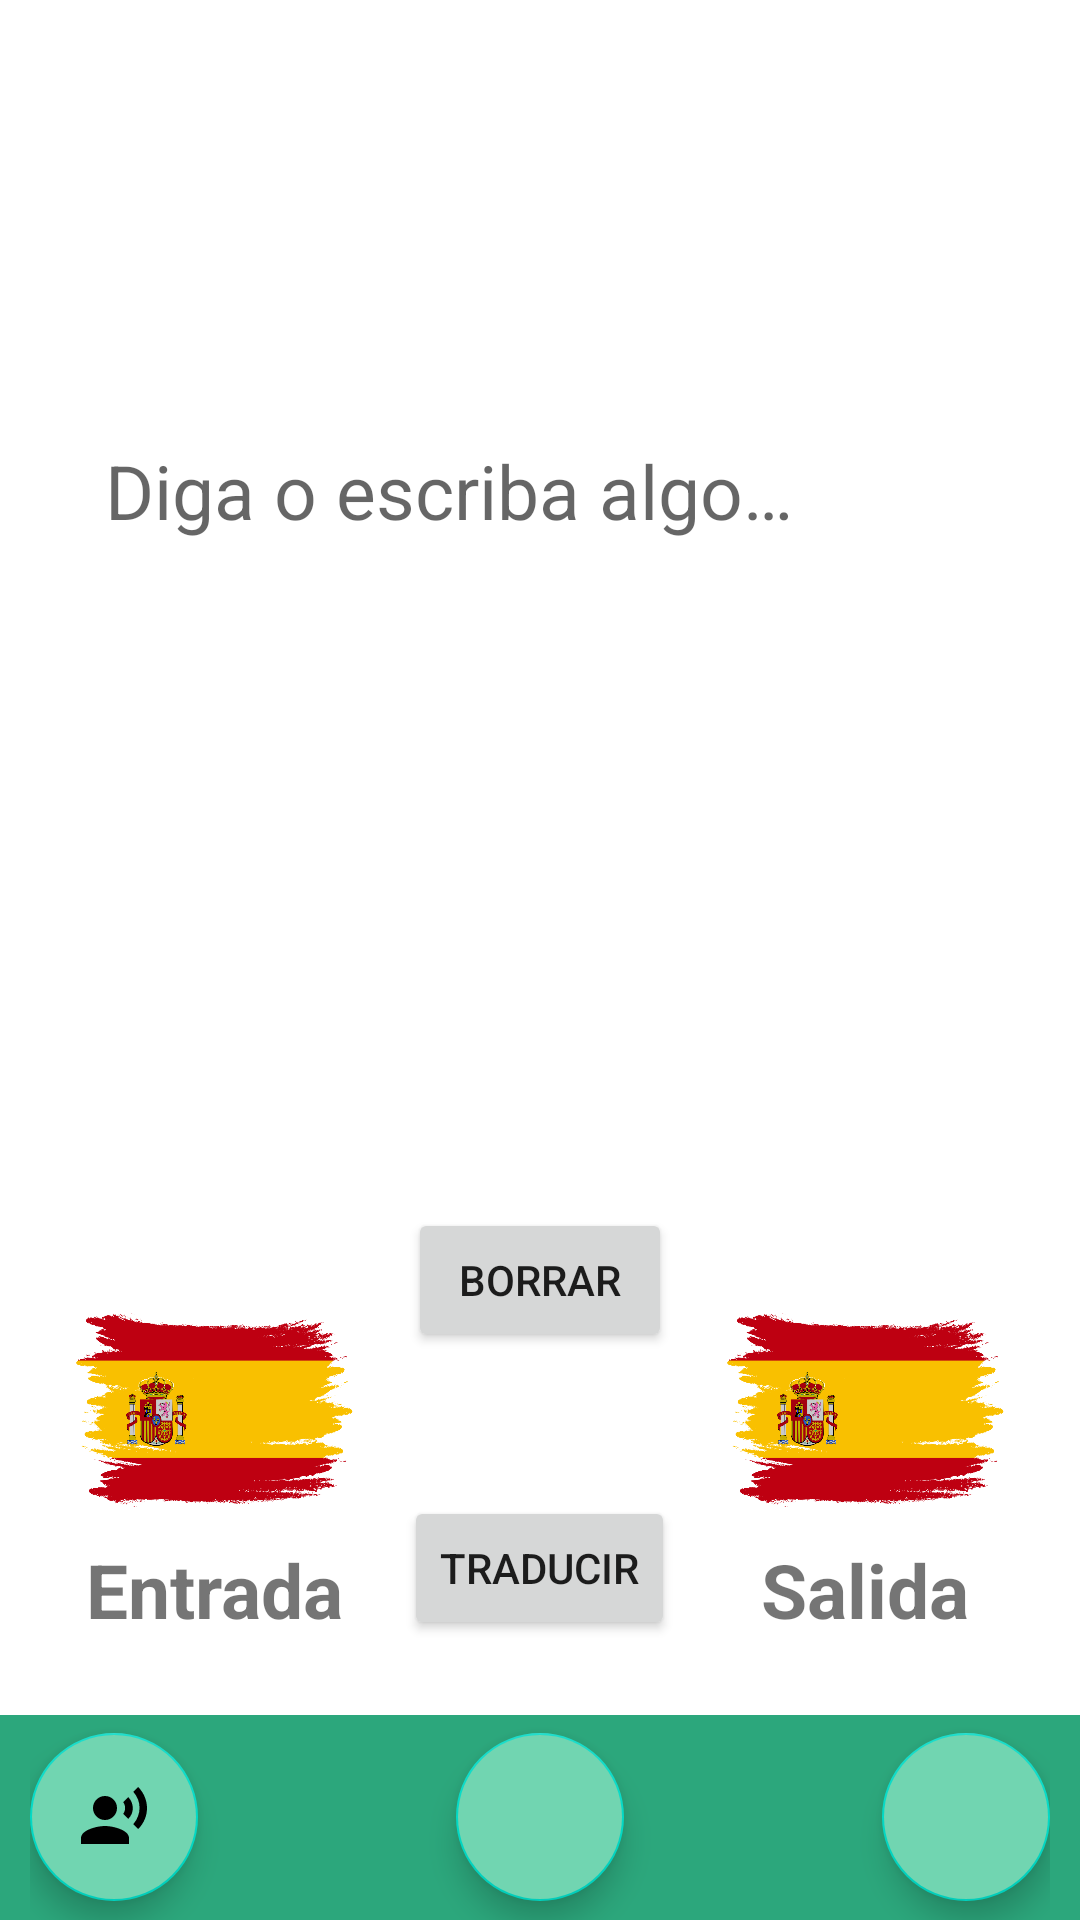

Write the Android layout XML for this screen, with the resource values it uses.
<!-- AndroidManifest.xml: application theme Theme.HelloToMe -->
<!-- res/layout/activity_main.xml -->
<?xml version="1.0" encoding="utf-8"?>
<LinearLayout
    xmlns:android="http://schemas.android.com/apk/res/android"
    xmlns:tools="http://schemas.android.com/tools"
    android:layout_width="match_parent"
    android:layout_height="match_parent"
    android:orientation="vertical"
    android:id="@+id/ly_main"
    tools:context=".ActivityMain">

    
    <RelativeLayout
        android:layout_width="match_parent"
        android:layout_height="0dp"
        android:layout_weight="1"
        android:orientation="vertical">

        <ImageView
            android:id="@+id/logoHelloToMe"
            android:layout_width="match_parent"
            android:layout_height="match_parent"
            android:src="@drawable/imagetitle_hellotome"
            android:contentDescription="@string/logo">

        </ImageView>

    </RelativeLayout>

    
    <LinearLayout
        android:layout_width="match_parent"
        android:layout_height="0dp"
        android:layout_marginBottom="@dimen/layout_margin_main"
        android:layout_marginStart="@dimen/layout_margin_main"
        android:layout_marginEnd="@dimen/layout_margin_main"
        android:layout_weight="3"
        android:layout_gravity="center"
        android:orientation="vertical">

        <LinearLayout
            android:layout_width="match_parent"
            android:layout_height="0dp"
            android:background="@drawable/border"
            android:layout_weight="5">

            <EditText
                android:id="@+id/texBox"
                android:layout_width="match_parent"
                android:layout_height="wrap_content"
                android:hint="@string/textBox_hint"
                android:autofillHints="@string/textBox_hint"
                android:textSize="@dimen/textbox_font_size"
                android:textColor="@color/black"
                android:background="@color/white"
                android:layout_margin="@dimen/margin_top_cleanTextBox"
                android:textAlignment="gravity"
                android:inputType="text|textMultiLine|textCapSentences" />

        </LinearLayout>

        <LinearLayout
            android:layout_width="match_parent"
            android:layout_height="0dp"
            android:layout_weight="3"
            android:orientation="horizontal"
            android:baselineAligned="false">

            <RelativeLayout
                android:layout_width="match_parent"
                android:layout_height="match_parent"
                android:layout_gravity="center"
                android:layout_weight="3.5">

                <ImageView
                    android:id="@+id/iv_in_language"
                    android:layout_width="wrap_content"
                    android:layout_height="wrap_content"
                    android:layout_centerInParent="true"
                    android:layout_marginTop="@dimen/margin_top_flag"
                    android:tag=""
                    android:src="@drawable/flag_spanish"
                    android:contentDescription="@string/in_flag" />

                <TextView
                    android:layout_width="match_parent"
                    android:layout_height="wrap_content"
                    android:layout_centerInParent="true"
                    android:layout_alignParentBottom="true"
                    android:textStyle="bold"
                    android:textAlignment="center"
                    android:textSize="@dimen/textbox_font_size"
                    android:text="@string/tv_in"/>

            </RelativeLayout>

            <RelativeLayout
                android:layout_width="match_parent"
                android:layout_height="match_parent"
                android:layout_weight="3">

                <Button
                    android:id="@+id/bt_cleanText"
                    android:layout_width="wrap_content"
                    android:layout_height="wrap_content"
                    android:layout_alignParentTop="true"
                    android:layout_centerInParent="true"
                    android:layout_marginTop="@dimen/margin_top_cleanTextBox"
                    android:text="@string/bt_clean_text"/>

                <Button
                    android:id="@+id/bt_translateText"
                    android:layout_width="wrap_content"
                    android:layout_alignParentBottom="true"
                    android:layout_height="wrap_content"
                    android:layout_centerInParent="true"
                    android:layout_marginTop="@dimen/margin_top_cleanTextBox"
                    android:text="@string/bt_traduction_text"/>

            </RelativeLayout>

            <RelativeLayout
                android:layout_width="match_parent"
                android:layout_height="match_parent"
                android:layout_weight="3.5">

                <ImageView
                    android:id="@+id/iv_out_language"
                    android:layout_width="wrap_content"
                    android:layout_height="wrap_content"
                    android:layout_centerInParent="true"
                    android:layout_marginTop="@dimen/margin_top_flag"
                    android:tag=""
                    android:src="@drawable/flag_spanish"
                    android:contentDescription="@string/out_flag" />

                <TextView
                    android:layout_width="match_parent"
                    android:layout_height="wrap_content"
                    android:layout_centerInParent="true"
                    android:layout_alignParentBottom="true"
                    android:textStyle="bold"
                    android:textAlignment="center"
                    android:textSize="@dimen/textbox_font_size"
                    android:text="@string/tv_out"/>

            </RelativeLayout>

        </LinearLayout>

    </LinearLayout>

    
    <RelativeLayout
        android:layout_width="match_parent"
        android:layout_height="0dp"
        android:layout_weight="0.50"
        android:background="@color/base_button"
        android:layout_gravity="center"
        android:orientation="horizontal"
        android:paddingEnd="10dp"
        android:paddingStart="10dp"
        android:id="@+id/rl_button_place">

        <com.google.android.material.floatingactionbutton.FloatingActionButton
            android:id="@+id/fb_voice"
            android:layout_width="wrap_content"
            android:layout_height="wrap_content"
            android:layout_centerInParent="true"
            android:layout_alignParentStart="true"
            android:src="@drawable/ic_baseline_voice_over"
            android:backgroundTint="@color/buttoncolor"
            android:contentDescription="@string/fb_text_leer"/>

        <com.google.android.material.floatingactionbutton.FloatingActionButton
            android:id="@+id/fb_blackboard"
            android:layout_width="wrap_content"
            android:layout_height="wrap_content"
            android:layout_centerInParent="true"
            android:src="@drawable/ic_baseline_brush"
            android:backgroundTint="@color/buttoncolor"
            android:contentDescription="@string/fb_text_pizarra" />


        <com.google.android.material.floatingactionbutton.FloatingActionButton
            android:id="@+id/fb_mic"
            android:layout_width="wrap_content"
            android:layout_height="wrap_content"
            android:layout_centerInParent="true"
            android:layout_alignParentEnd="true"
            android:src="@drawable/ic_baseline_mic"
            android:backgroundTint="@color/buttoncolor"
            android:contentDescription="@string/fb_text_escuchar" />


    </RelativeLayout>


</LinearLayout>
<!-- resources referenced by this layout -->
<resources>
  <color name="base_button">#2CA77C</color>
  <color name="black">#000000</color>
  <color name="buttoncolor">#71D5B1</color>
  <color name="white">#FFFFFF</color>
  <dimen name="layout_margin_main">25dp</dimen>
  <dimen name="margin_top_cleanTextBox">10dp</dimen>
  <dimen name="margin_top_flag">50dp</dimen>
  <dimen name="textbox_font_size">25sp</dimen>
  <!-- drawable flag_spanish: png bitmap (drawable, 541227 bytes) -->
  <!-- drawable ic_baseline_voice_over (drawable) -->
  <vector android:height="36dp" android:tint="?attr/colorControlNormal"
      android:viewportHeight="24" android:viewportWidth="24"
      android:width="36dp" xmlns:android="http://schemas.android.com/apk/res/android">
      <path android:fillColor="@android:color/white" android:pathData="M9,9m-4,0a4,4 0,1 1,8 0a4,4 0,1 1,-8 0"/>
      <path android:fillColor="@android:color/white" android:pathData="M9,15c-2.67,0 -8,1.34 -8,4v2h16v-2c0,-2.66 -5.33,-4 -8,-4zM16.76,5.36l-1.68,1.69c0.84,1.18 0.84,2.71 0,3.89l1.68,1.69c2.02,-2.02 2.02,-5.07 0,-7.27zM20.07,2l-1.63,1.63c2.77,3.02 2.77,7.56 0,10.74L20.07,16c3.9,-3.89 3.91,-9.95 0,-14z"/>
  </vector>
  <string name="bt_clean_text">Borrar</string>
  <string name="bt_traduction_text">Traducir</string>
  <string name="fb_text_escuchar">Escuchar lo que dice el usuario</string>
  <string name="fb_text_leer">Leer lo que hay en la caja de texto</string>
  <string name="fb_text_pizarra">Pizarra</string>
  <string name="in_flag">in_flag</string>
  <string name="logo">Logo</string>
  <string name="out_flag">out_flag</string>
  <string name="textBox_hint">Diga o escriba algo…</string>
  <string name="tv_in">Entrada</string>
  <string name="tv_out">Salida</string>
  <style name="Theme.HelloToMe" parent="Theme.MaterialComponents.DayNight.NoActionBar">
          
          <item name="colorPrimary">@color/principal</item>
          <item name="colorPrimaryVariant">@color/variant</item>
          <item name="colorOnPrimary">@color/white</item>
  
          
          <item name="android:statusBarColor" tools:targetApi="l">?attr/colorPrimaryVariant</item>
  
      </style>
  <color name="principal">#49BD94</color>
  <color name="variant">#0D9767</color>
</resources>
